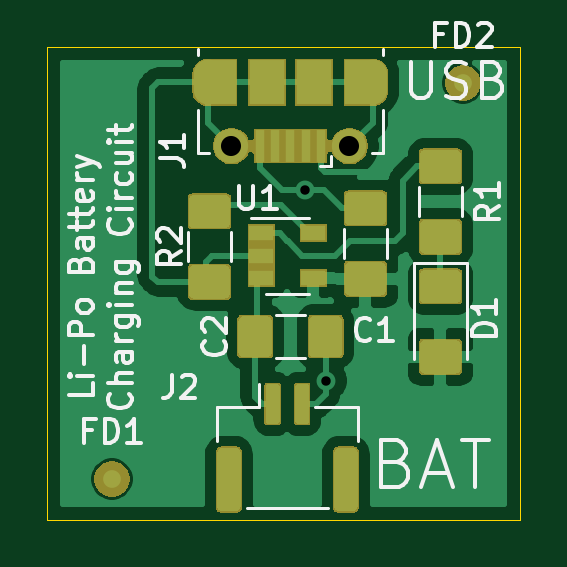
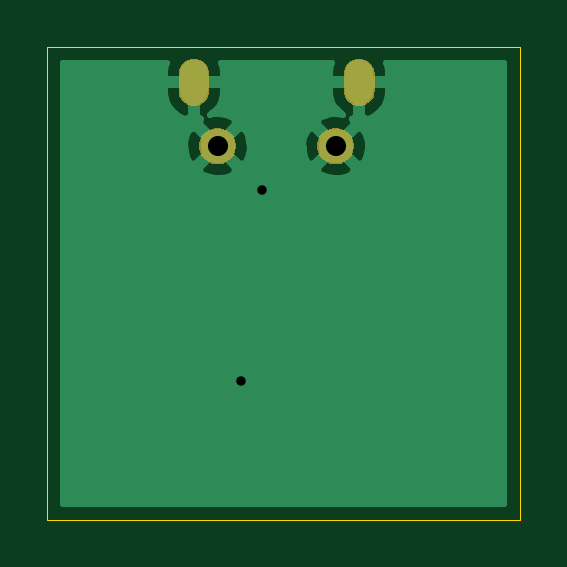
Circuit board: 11 layer files. Board 20.0 x 20.0 mm.
- bottom_copper: Battery Charger-B_Cu.gbr (8925 bytes)
- bottom_mask: Battery Charger-B_Mask.gbr (5002 bytes)
- paste: Battery Charger-B_Paste.gbr (497 bytes)
- bottom_silk: Battery Charger-B_SilkS.gbr (498 bytes)
- outline: Battery Charger-Edge_Cuts.gbr (680 bytes)
- top_copper: Battery Charger-F_Cu.gbr (53767 bytes)
- top_mask: Battery Charger-F_Mask.gbr (21094 bytes)
- paste: Battery Charger-F_Paste.gbr (24307 bytes)
- top_silk: Battery Charger-F_SilkS.gbr (15743 bytes)
- drill: Battery Charger-NPTH.drl (269 bytes)
- drill: Battery Charger-PTH.drl (468 bytes)

=== bottom_copper: Battery Charger-B_Cu.gbr (8925 bytes, source omitted) ===
=== bottom_mask: Battery Charger-B_Mask.gbr ===
G04 #@! TF.GenerationSoftware,KiCad,Pcbnew,(5.1.5)-3*
G04 #@! TF.CreationDate,2020-10-18T16:52:25+02:00*
G04 #@! TF.ProjectId,Battery Charger,42617474-[number-redacted]-[number-redacted],rev?*
G04 #@! TF.SameCoordinates,Original*
G04 #@! TF.FileFunction,Soldermask,Bot*
G04 #@! TF.FilePolarity,Negative*
%FSLAX46Y46*%
G04 Gerber Fmt 4.6, Leading zero omitted, Abs format (unit mm)*
G04 Created by KiCad (PCBNEW (5.1.5)-3) date 2020-10-18 16:52:25*
%MOMM*%
%LPD*%
G04 APERTURE LIST*
%ADD10C,0.100000*%
G04 APERTURE END LIST*
D10*
G36*
X78164348Y-81361320D02*
G01*
X78164350Y-81361321D01*
X78164351Y-81361321D01*
X78305574Y-81419817D01*
X78305577Y-81419819D01*
X78432669Y-81504739D01*
X78540761Y-81612831D01*
X78625681Y-81739923D01*
X78625683Y-81739926D01*
X78684179Y-81881149D01*
X78714000Y-82031071D01*
X78714000Y-82183929D01*
X78684179Y-82333851D01*
X78625683Y-82475074D01*
X78625681Y-82475077D01*
X78540761Y-82602169D01*
X78432669Y-82710261D01*
X78305577Y-82795181D01*
X78305574Y-82795183D01*
X78164351Y-82853679D01*
X78164350Y-82853679D01*
X78164348Y-82853680D01*
X78014431Y-82883500D01*
X77861569Y-82883500D01*
X77711652Y-82853680D01*
X77711650Y-82853679D01*
X77711649Y-82853679D01*
X77570426Y-82795183D01*
X77570423Y-82795181D01*
X77443331Y-82710261D01*
X77335239Y-82602169D01*
X77250319Y-82475077D01*
X77250317Y-82475074D01*
X77191821Y-82333851D01*
X77162000Y-82183929D01*
X77162000Y-82031071D01*
X77191821Y-81881149D01*
X77250317Y-81739926D01*
X77250319Y-81739923D01*
X77335239Y-81612831D01*
X77443331Y-81504739D01*
X77570423Y-81419819D01*
X77570426Y-81419817D01*
X77711649Y-81361321D01*
X77711650Y-81361321D01*
X77711652Y-81361320D01*
X77861569Y-81331500D01*
X78014431Y-81331500D01*
X78164348Y-81361320D01*
G37*
G36*
X73164348Y-81361320D02*
G01*
X73164350Y-81361321D01*
X73164351Y-81361321D01*
X73305574Y-81419817D01*
X73305577Y-81419819D01*
X73432669Y-81504739D01*
X73540761Y-81612831D01*
X73625681Y-81739923D01*
X73625683Y-81739926D01*
X73684179Y-81881149D01*
X73714000Y-82031071D01*
X73714000Y-82183929D01*
X73684179Y-82333851D01*
X73625683Y-82475074D01*
X73625681Y-82475077D01*
X73540761Y-82602169D01*
X73432669Y-82710261D01*
X73305577Y-82795181D01*
X73305574Y-82795183D01*
X73164351Y-82853679D01*
X73164350Y-82853679D01*
X73164348Y-82853680D01*
X73014431Y-82883500D01*
X72861569Y-82883500D01*
X72711652Y-82853680D01*
X72711650Y-82853679D01*
X72711649Y-82853679D01*
X72570426Y-82795183D01*
X72570423Y-82795181D01*
X72443331Y-82710261D01*
X72335239Y-82602169D01*
X72250319Y-82475077D01*
X72250317Y-82475074D01*
X72191821Y-82333851D01*
X72162000Y-82183929D01*
X72162000Y-82031071D01*
X72191821Y-81881149D01*
X72250317Y-81739926D01*
X72250319Y-81739923D01*
X72335239Y-81612831D01*
X72443331Y-81504739D01*
X72570423Y-81419819D01*
X72570426Y-81419817D01*
X72711649Y-81361321D01*
X72711650Y-81361321D01*
X72711652Y-81361320D01*
X72861569Y-81331500D01*
X73014431Y-81331500D01*
X73164348Y-81361320D01*
G37*
G36*
X72065618Y-78415920D02*
G01*
X72156404Y-78443460D01*
X72188336Y-78453146D01*
X72301425Y-78513594D01*
X72400554Y-78594946D01*
X72481906Y-78694075D01*
X72542354Y-78807164D01*
X72552040Y-78839096D01*
X72579580Y-78929882D01*
X72589000Y-79025527D01*
X72589000Y-79789473D01*
X72579580Y-79885118D01*
X72552040Y-79975904D01*
X72542354Y-80007836D01*
X72481906Y-80120925D01*
X72400554Y-80220053D01*
X72301424Y-80301406D01*
X72188335Y-80361854D01*
X72156403Y-80371540D01*
X72065617Y-80399080D01*
X71938000Y-80411649D01*
X71810382Y-80399080D01*
X71719596Y-80371540D01*
X71687664Y-80361854D01*
X71574575Y-80301406D01*
X71475447Y-80220054D01*
X71394094Y-80120924D01*
X71333646Y-80007835D01*
X71323960Y-79975903D01*
X71296420Y-79885117D01*
X71287000Y-79789472D01*
X71287000Y-79025527D01*
X71296420Y-78929882D01*
X71333645Y-78807168D01*
X71358608Y-78760466D01*
X71394095Y-78694075D01*
X71475447Y-78594946D01*
X71574576Y-78513594D01*
X71687665Y-78453146D01*
X71719597Y-78443460D01*
X71810383Y-78415920D01*
X71938000Y-78403351D01*
X72065618Y-78415920D01*
G37*
G36*
X79065617Y-78415920D02*
G01*
X79156403Y-78443460D01*
X79188335Y-78453146D01*
X79301424Y-78513594D01*
X79400554Y-78594947D01*
X79481906Y-78694075D01*
X79542354Y-78807164D01*
X79552040Y-78839096D01*
X79579580Y-78929882D01*
X79589000Y-79025527D01*
X79589000Y-79789473D01*
X79579580Y-79885118D01*
X79552040Y-79975904D01*
X79542354Y-80007836D01*
X79481906Y-80120925D01*
X79400554Y-80220054D01*
X79301425Y-80301406D01*
X79188336Y-80361854D01*
X79156404Y-80371540D01*
X79065618Y-80399080D01*
X78938000Y-80411649D01*
X78810383Y-80399080D01*
X78719597Y-80371540D01*
X78687665Y-80361854D01*
X78574576Y-80301406D01*
X78475447Y-80220054D01*
X78394095Y-80120925D01*
X78333648Y-80007837D01*
X78333645Y-80007832D01*
X78296420Y-79885118D01*
X78287000Y-79789473D01*
X78287000Y-79025528D01*
X78296420Y-78929883D01*
X78333645Y-78807169D01*
X78333646Y-78807165D01*
X78394094Y-78694076D01*
X78475447Y-78594946D01*
X78574575Y-78513594D01*
X78687664Y-78453146D01*
X78719596Y-78443460D01*
X78810382Y-78415920D01*
X78938000Y-78403351D01*
X79065617Y-78415920D01*
G37*
M02*

=== paste: Battery Charger-B_Paste.gbr ===
G04 #@! TF.GenerationSoftware,KiCad,Pcbnew,(5.1.5)-3*
G04 #@! TF.CreationDate,2020-10-18T16:52:25+02:00*
G04 #@! TF.ProjectId,Battery Charger,42617474-[number-redacted]-[number-redacted],rev?*
G04 #@! TF.SameCoordinates,Original*
G04 #@! TF.FileFunction,Paste,Bot*
G04 #@! TF.FilePolarity,Positive*
%FSLAX46Y46*%
G04 Gerber Fmt 4.6, Leading zero omitted, Abs format (unit mm)*
G04 Created by KiCad (PCBNEW (5.1.5)-3) date 2020-10-18 16:52:25*
%MOMM*%
%LPD*%
G04 APERTURE LIST*
G04 APERTURE END LIST*
M02*

=== bottom_silk: Battery Charger-B_SilkS.gbr ===
G04 #@! TF.GenerationSoftware,KiCad,Pcbnew,(5.1.5)-3*
G04 #@! TF.CreationDate,2020-10-18T16:52:25+02:00*
G04 #@! TF.ProjectId,Battery Charger,42617474-[number-redacted]-[number-redacted],rev?*
G04 #@! TF.SameCoordinates,Original*
G04 #@! TF.FileFunction,Legend,Bot*
G04 #@! TF.FilePolarity,Positive*
%FSLAX46Y46*%
G04 Gerber Fmt 4.6, Leading zero omitted, Abs format (unit mm)*
G04 Created by KiCad (PCBNEW (5.1.5)-3) date 2020-10-18 16:52:25*
%MOMM*%
%LPD*%
G04 APERTURE LIST*
G04 APERTURE END LIST*
M02*

=== outline: Battery Charger-Edge_Cuts.gbr ===
G04 #@! TF.GenerationSoftware,KiCad,Pcbnew,(5.1.5)-3*
G04 #@! TF.CreationDate,2020-10-18T16:52:25+02:00*
G04 #@! TF.ProjectId,Battery Charger,42617474-[number-redacted]-[number-redacted],rev?*
G04 #@! TF.SameCoordinates,Original*
G04 #@! TF.FileFunction,Profile,NP*
%FSLAX46Y46*%
G04 Gerber Fmt 4.6, Leading zero omitted, Abs format (unit mm)*
G04 Created by KiCad (PCBNEW (5.1.5)-3) date 2020-10-18 16:52:25*
%MOMM*%
%LPD*%
G04 APERTURE LIST*
%ADD10C,0.050000*%
G04 APERTURE END LIST*
D10*
X65151000Y-77917000D02*
X85151000Y-77917000D01*
X85151000Y-97917000D02*
X85151000Y-77917000D01*
X65151000Y-97917000D02*
X85151000Y-97917000D01*
X65151000Y-97917000D02*
X65151000Y-77917000D01*
M02*

=== top_copper: Battery Charger-F_Cu.gbr (53767 bytes, source omitted) ===
=== top_mask: Battery Charger-F_Mask.gbr (21094 bytes, source omitted) ===
=== paste: Battery Charger-F_Paste.gbr (24307 bytes, source omitted) ===
=== top_silk: Battery Charger-F_SilkS.gbr (15743 bytes, source omitted) ===
=== drill: Battery Charger-NPTH.drl ===
M48
; DRILL file {KiCad (5.1.5)-3} date 10/18/20 16:52:28
; FORMAT={-:-/ absolute / inch / decimal}
; #@! TF.CreationDate,2020-10-18T16:52:28+02:00
; #@! TF.GenerationSoftware,Kicad,Pcbnew,(5.1.5)-3
; #@! TF.FileFunction,NonPlated,1,2,NPTH
FMAT,2
INCH
%
G90
G05
T0
M30

=== drill: Battery Charger-PTH.drl ===
M48
; DRILL file {KiCad (5.1.5)-3} date 10/18/20 16:52:28
; FORMAT={-:-/ absolute / inch / decimal}
; #@! TF.CreationDate,2020-10-18T16:52:28+02:00
; #@! TF.GenerationSoftware,Kicad,Pcbnew,(5.1.5)-3
; #@! TF.FileFunction,Plated,1,2,PTH
FMAT,2
INCH
T1C0.0157
T2C0.0236
T3C0.0335
%
G90
G05
T1
X2.9939Y-3.3061
X3.0286Y-3.6232
T3
X2.8716Y-3.2326
X3.0684Y-3.2326
T2
G00X2.8322Y-3.1401
M15
G01X2.8322Y-3.1125
M16
G05
G00X3.1078Y-3.1125
M15
G01X3.1078Y-3.1401
M16
G05
T0
M30

